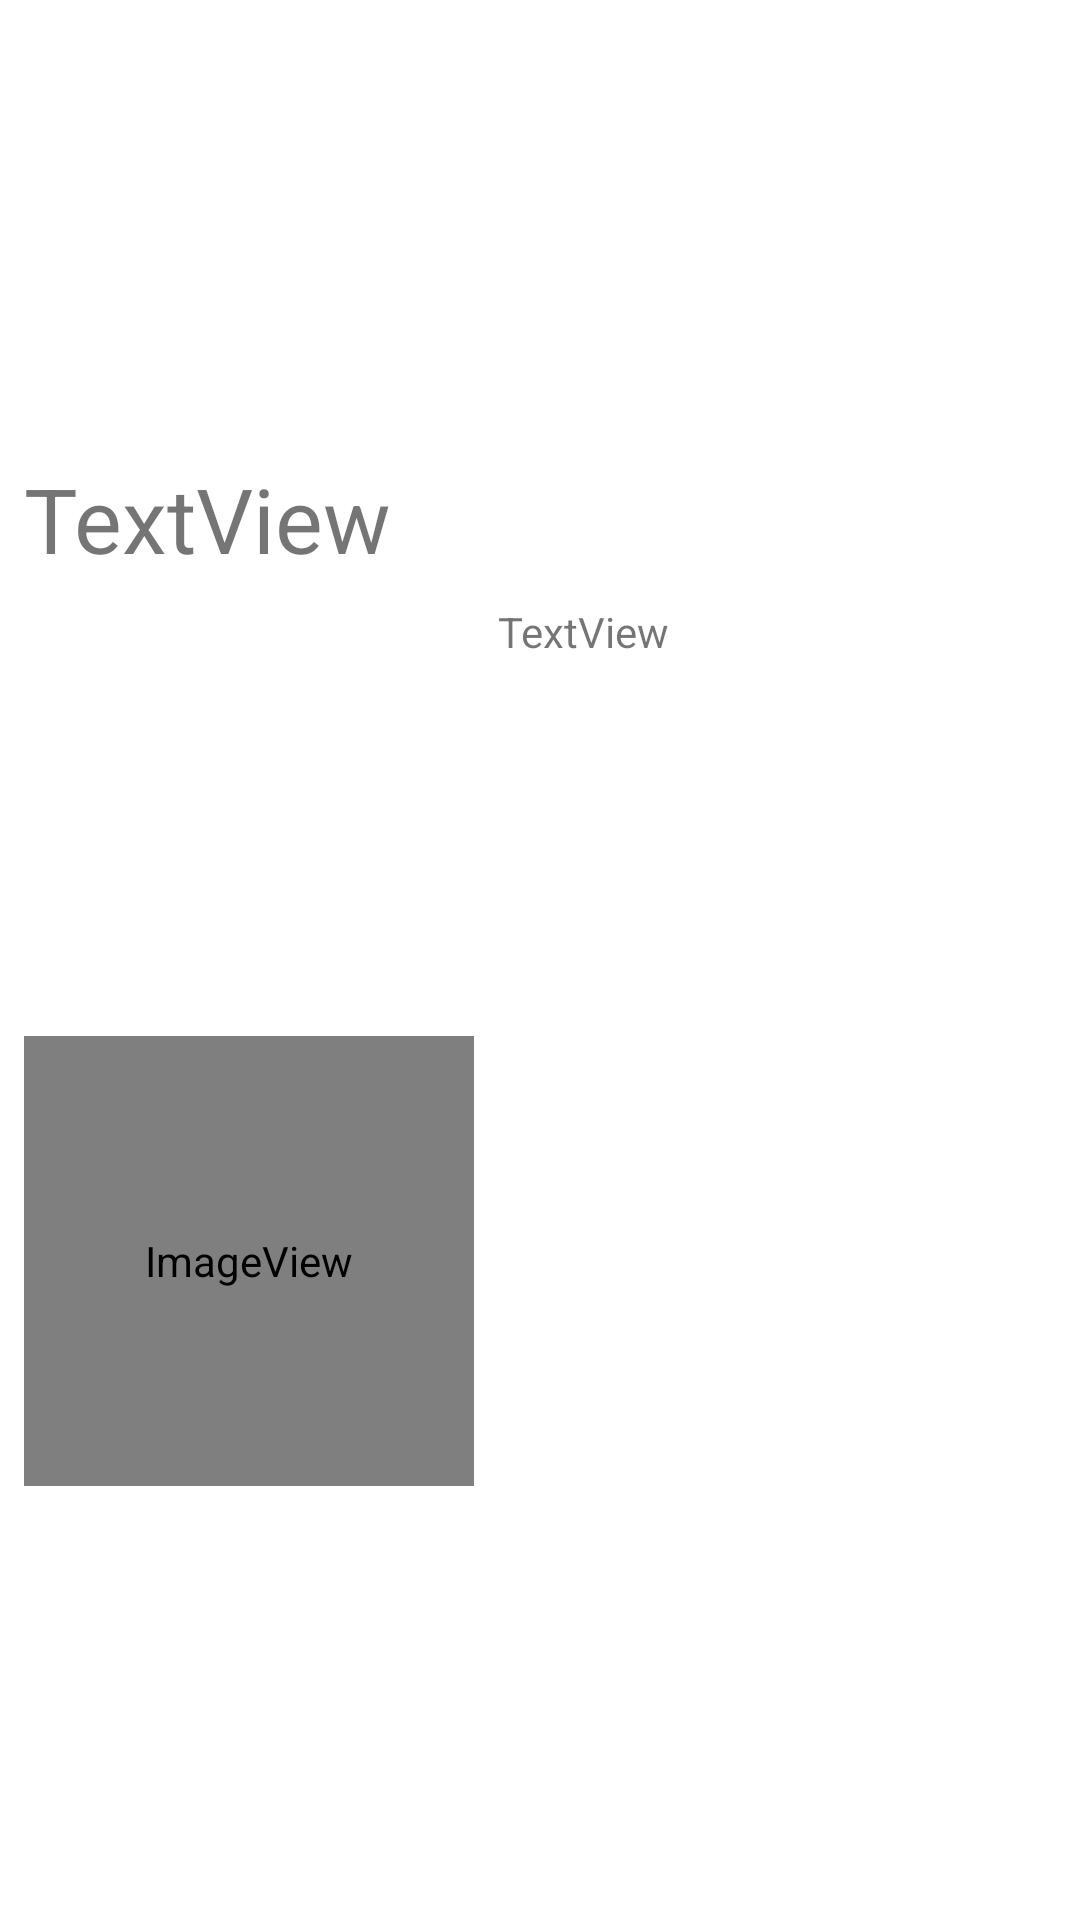

Here is an Android app screen rendered from its layout file. Give the layout XML and the strings, colors and styles it references.
<!-- AndroidManifest.xml: application theme Theme.Cookbook -->
<!-- res/layout/list_row.xml -->
<?xml version="1.0" encoding="utf-8"?>
<androidx.constraintlayout.widget.ConstraintLayout xmlns:android="http://schemas.android.com/apk/res/android"
    xmlns:app="http://schemas.android.com/apk/res-auto"
    xmlns:tools="http://schemas.android.com/tools"
    android:layout_width="match_parent"
    android:layout_height="wrap_content">

    <ImageView
        android:id="@+id/list_row_image"
        android:layout_width="150dp"
        android:layout_height="150dp"
        android:layout_marginStart="8dp"
        android:layout_marginTop="8dp"
        app:layout_constraintBottom_toBottomOf="parent"
        app:layout_constraintStart_toStartOf="parent"
        app:layout_constraintTop_toBottomOf="@+id/list_row_name"
        app:srcCompat="@android:drawable/sym_def_app_icon" />

    <TextView
        android:id="@+id/list_row_name"
        android:layout_width="0dp"
        android:layout_height="wrap_content"
        android:layout_marginStart="8dp"
        android:layout_marginTop="8dp"
        android:layout_marginEnd="8dp"
        android:text="TextView"
        android:textSize="30dp"
        app:layout_constraintBottom_toTopOf="@+id/list_row_image"
        app:layout_constraintEnd_toEndOf="parent"
        app:layout_constraintHorizontal_bias="1.0"
        app:layout_constraintStart_toStartOf="parent"
        app:layout_constraintTop_toTopOf="parent" />

    <TextView
        android:id="@+id/recipe_description_tv"
        android:layout_width="0dp"
        android:layout_height="0dp"
        android:layout_marginStart="8dp"
        android:layout_marginTop="8dp"
        android:layout_marginEnd="8dp"
        android:layout_marginBottom="8dp"
        android:text="TextView"
        app:layout_constraintBottom_toBottomOf="parent"
        app:layout_constraintEnd_toEndOf="parent"
        app:layout_constraintStart_toEndOf="@+id/list_row_image"
        app:layout_constraintTop_toBottomOf="@+id/list_row_name" />

</androidx.constraintlayout.widget.ConstraintLayout>
<!-- resources referenced by this layout -->
<resources>
  <style name="Theme.Cookbook" parent="Theme.MaterialComponents.DayNight.DarkActionBar">
          
          <item name="colorPrimary">@color/main_color</item>
          <item name="colorPrimaryVariant">@color/purple_700</item>
          <item name="colorOnPrimary">@color/white</item>
          
          <item name="colorSecondary">@color/teal_200</item>
          <item name="colorSecondaryVariant">@color/teal_700</item>
          <item name="colorOnSecondary">@color/black</item>
          
          <item name="android:statusBarColor" tools:targetApi="l">?attr/colorPrimaryVariant</item>
          
      </style>
  <color name="main_color">#EA484E</color>
  <color name="purple_700">#FF3700B3</color>
  <color name="white">#FFFFFFFF</color>
  <color name="teal_200">#FF03DAC5</color>
  <color name="teal_700">#FF018786</color>
  <color name="black">#FF000000</color>
</resources>
